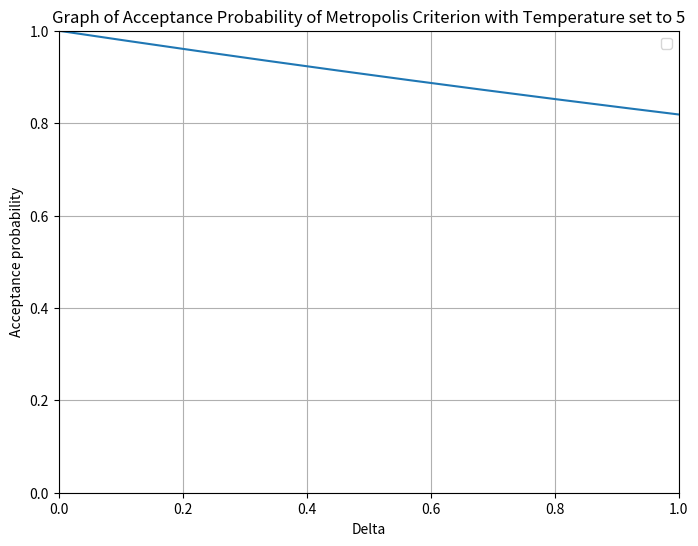

Generate this figure with matplotlib:
import numpy as np
import matplotlib.pyplot as plt

# Define the function
temp = 5


def f(x):
    return np.exp(-x / temp)


# Generate x values
x = np.linspace(0, 1, 400)

# Calculate y values
y = f(x)

# Create the plot
plt.figure(figsize=(8, 6))
plt.plot(x, y)
plt.title(
    'Graph of Acceptance Probability of Metropolis Criterion with Temperature set to 5')
plt.xlabel('Delta')
plt.ylabel('Acceptance probability')
plt.xlim(0, 1)
plt.ylim(0, 1)
plt.grid(True)
plt.legend()
plt.show()
